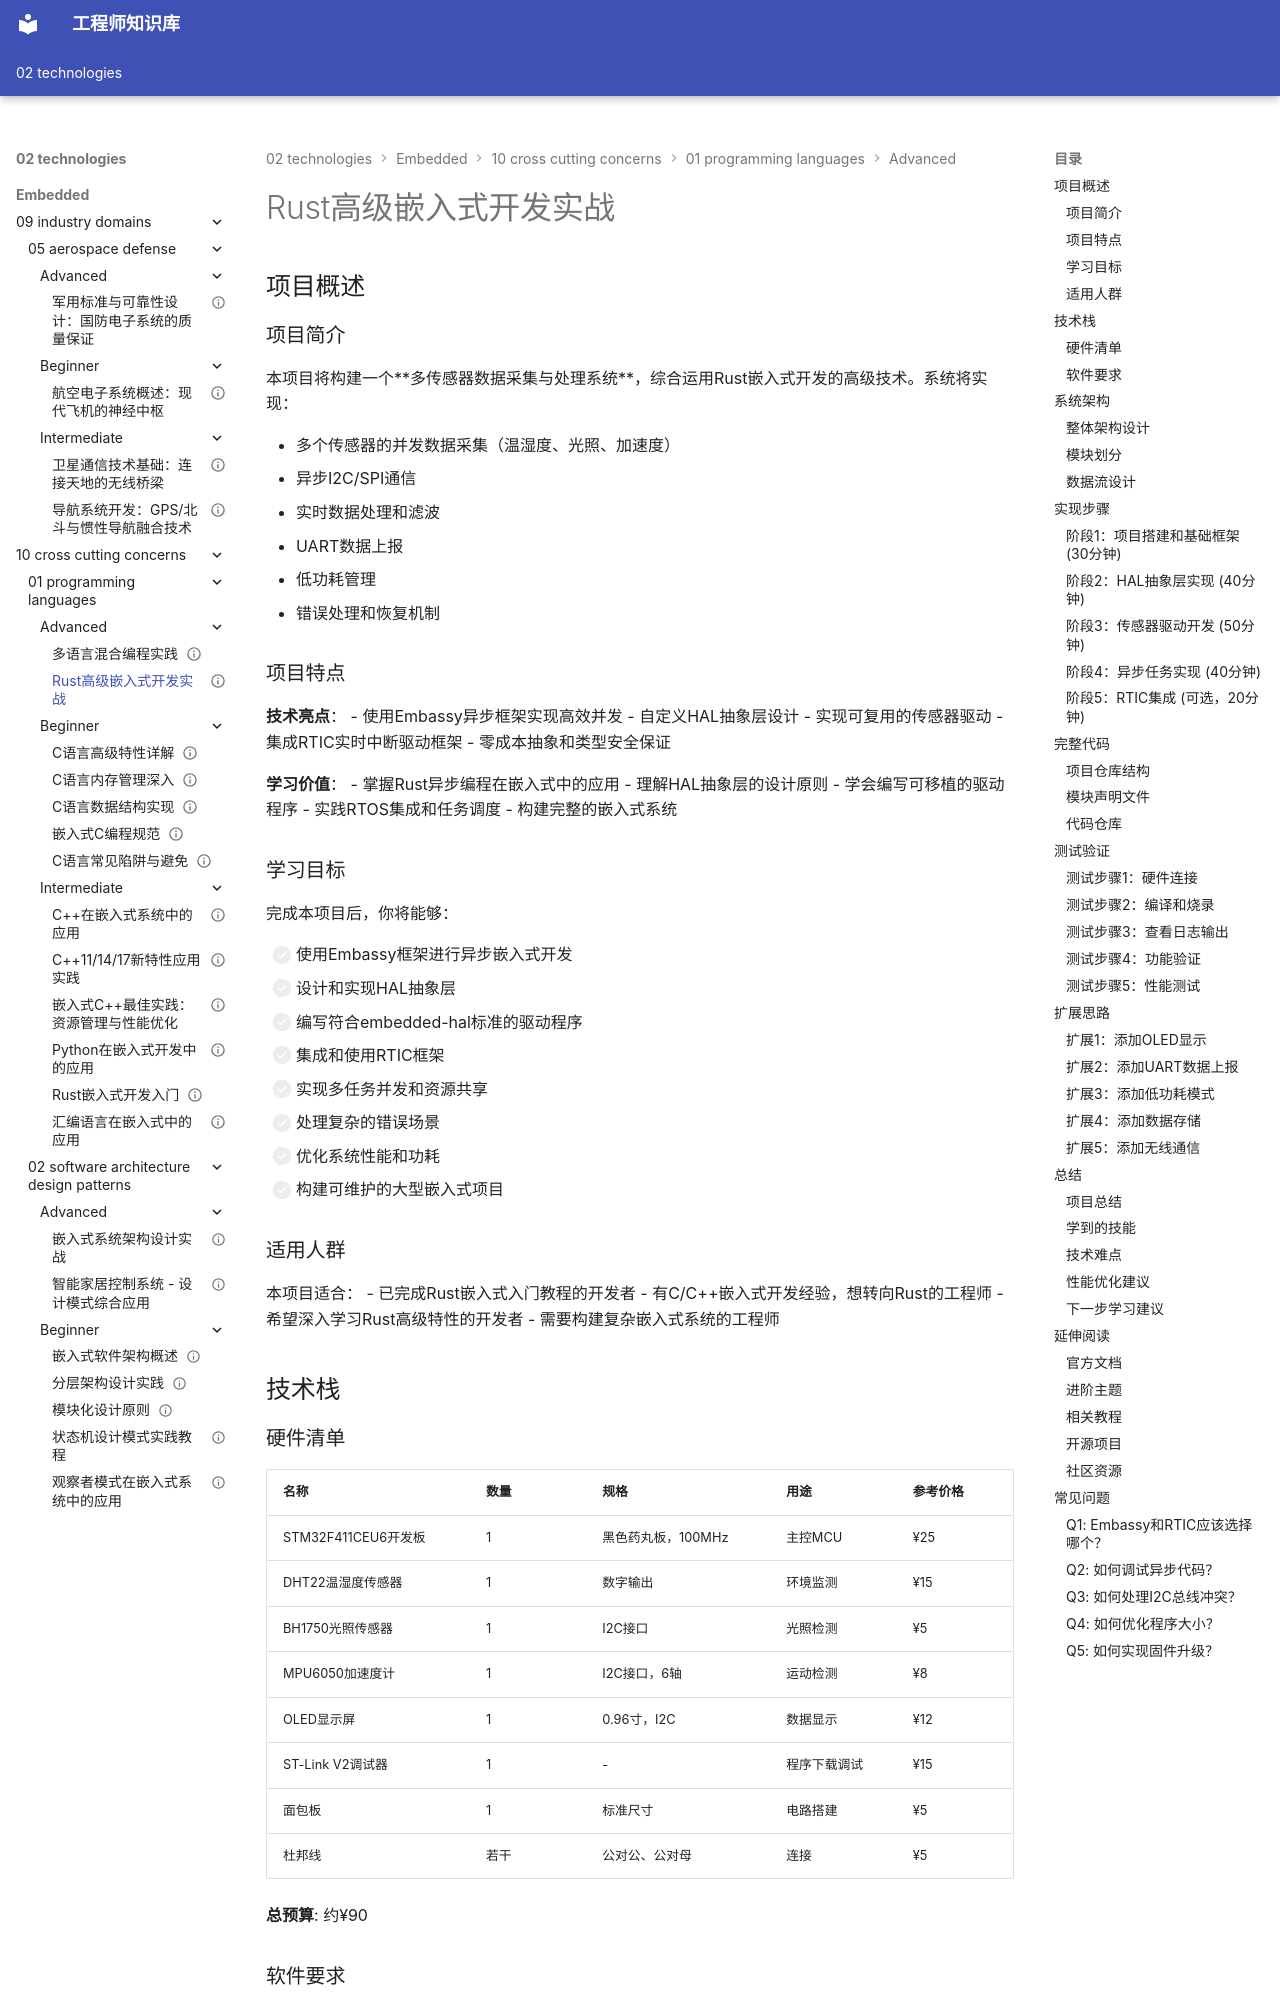

repository: Vuiora/knowledge-os · page: 02-technologies/embedded/10-cross-cutting-concerns/01-programming-languages/advanced/02-rust-advanced-embedded/index.html · generator: mkdocs

---
title: "Rust高级嵌入式开发实战"
description: "深入掌握Rust嵌入式高级技术，包括异步编程、HAL抽象层设计、驱动开发、RTOS集成，通过完整项目实战构建一个多传感器数据采集系统"
slug: "rust-advanced-embedded-project"

# 分类信息
domain: "横切关注点"
module: "编程语言"
content_type: "project"
skill_level: "advanced"

# 标签和关联
tags:
  - Rust
  - 高级开发
  - 异步编程
  - HAL抽象
  - 驱动开发
  - RTOS集成
  - 项目实战
prerequisites:
  - "rust-embedded-development-intro"
related_contents: []

# 学习信息
estimated_time: 180
difficulty_score: 5

# 作者和版本
author: "嵌入式知识平台"
author_id: ""
created_at: "2026-03-10"
updated_at: "2026-03-10"
version: "1.0"

# 语言和本地化
language: "zh-CN"
translations: []

# 状态和可见性
status: "draft"
is_featured: false
is_premium: false

# SEO和元数据
keywords:
  - Rust高级开发
  - 异步嵌入式
  - Embassy框架
  - RTIC
  - 驱动开发
  - HAL设计
cover_image: ""

# 项目特定字段
project_type: "综合应用"
repository: ""
demo_video: ""
---

# Rust高级嵌入式开发实战


## 项目概述

### 项目简介

本项目将构建一个**多传感器数据采集与处理系统**，综合运用Rust嵌入式开发的高级技术。系统将实现：

- 多个传感器的并发数据采集（温湿度、光照、加速度）
- 异步I2C/SPI通信
- 实时数据处理和滤波
- UART数据上报
- 低功耗管理
- 错误处理和恢复机制

### 项目特点

**技术亮点**：
- 使用Embassy异步框架实现高效并发
- 自定义HAL抽象层设计
- 实现可复用的传感器驱动
- 集成RTIC实时中断驱动框架
- 零成本抽象和类型安全保证

**学习价值**：
- 掌握Rust异步编程在嵌入式中的应用
- 理解HAL抽象层的设计原则
- 学会编写可移植的驱动程序
- 实践RTOS集成和任务调度
- 构建完整的嵌入式系统

### 学习目标

完成本项目后，你将能够：

- [ ] 使用Embassy框架进行异步嵌入式开发
- [ ] 设计和实现HAL抽象层
- [ ] 编写符合embedded-hal标准的驱动程序
- [ ] 集成和使用RTIC框架
- [ ] 实现多任务并发和资源共享
- [ ] 处理复杂的错误场景
- [ ] 优化系统性能和功耗
- [ ] 构建可维护的大型嵌入式项目

### 适用人群

本项目适合：
- 已完成Rust嵌入式入门教程的开发者
- 有C/C++嵌入式开发经验，想转向Rust的工程师
- 希望深入学习Rust高级特性的开发者
- 需要构建复杂嵌入式系统的工程师



## 技术栈

### 硬件清单

| 名称 | 数量 | 规格 | 用途 | 参考价格 |
|------|------|------|------|----------|
| STM32F411CEU6开发板 | 1 | 黑色药丸板，100MHz | 主控MCU | ¥25 |
| DHT22温湿度传感器 | 1 | 数字输出 | 环境监测 | ¥15 |
| BH1750光照传感器 | 1 | I2C接口 | 光照检测 | ¥5 |
| MPU6050加速度计 | 1 | I2C接口，6轴 | 运动检测 | ¥8 |
| OLED显示屏 | 1 | 0.96寸，I2C | 数据显示 | ¥12 |
| ST-Link V2调试器 | 1 | - | 程序下载调试 | ¥15 |
| 面包板 | 1 | 标准尺寸 | 电路搭建 | ¥5 |
| 杜邦线 | 若干 | 公对公、公对母 | 连接 | ¥5 |

**总预算**: 约¥90
